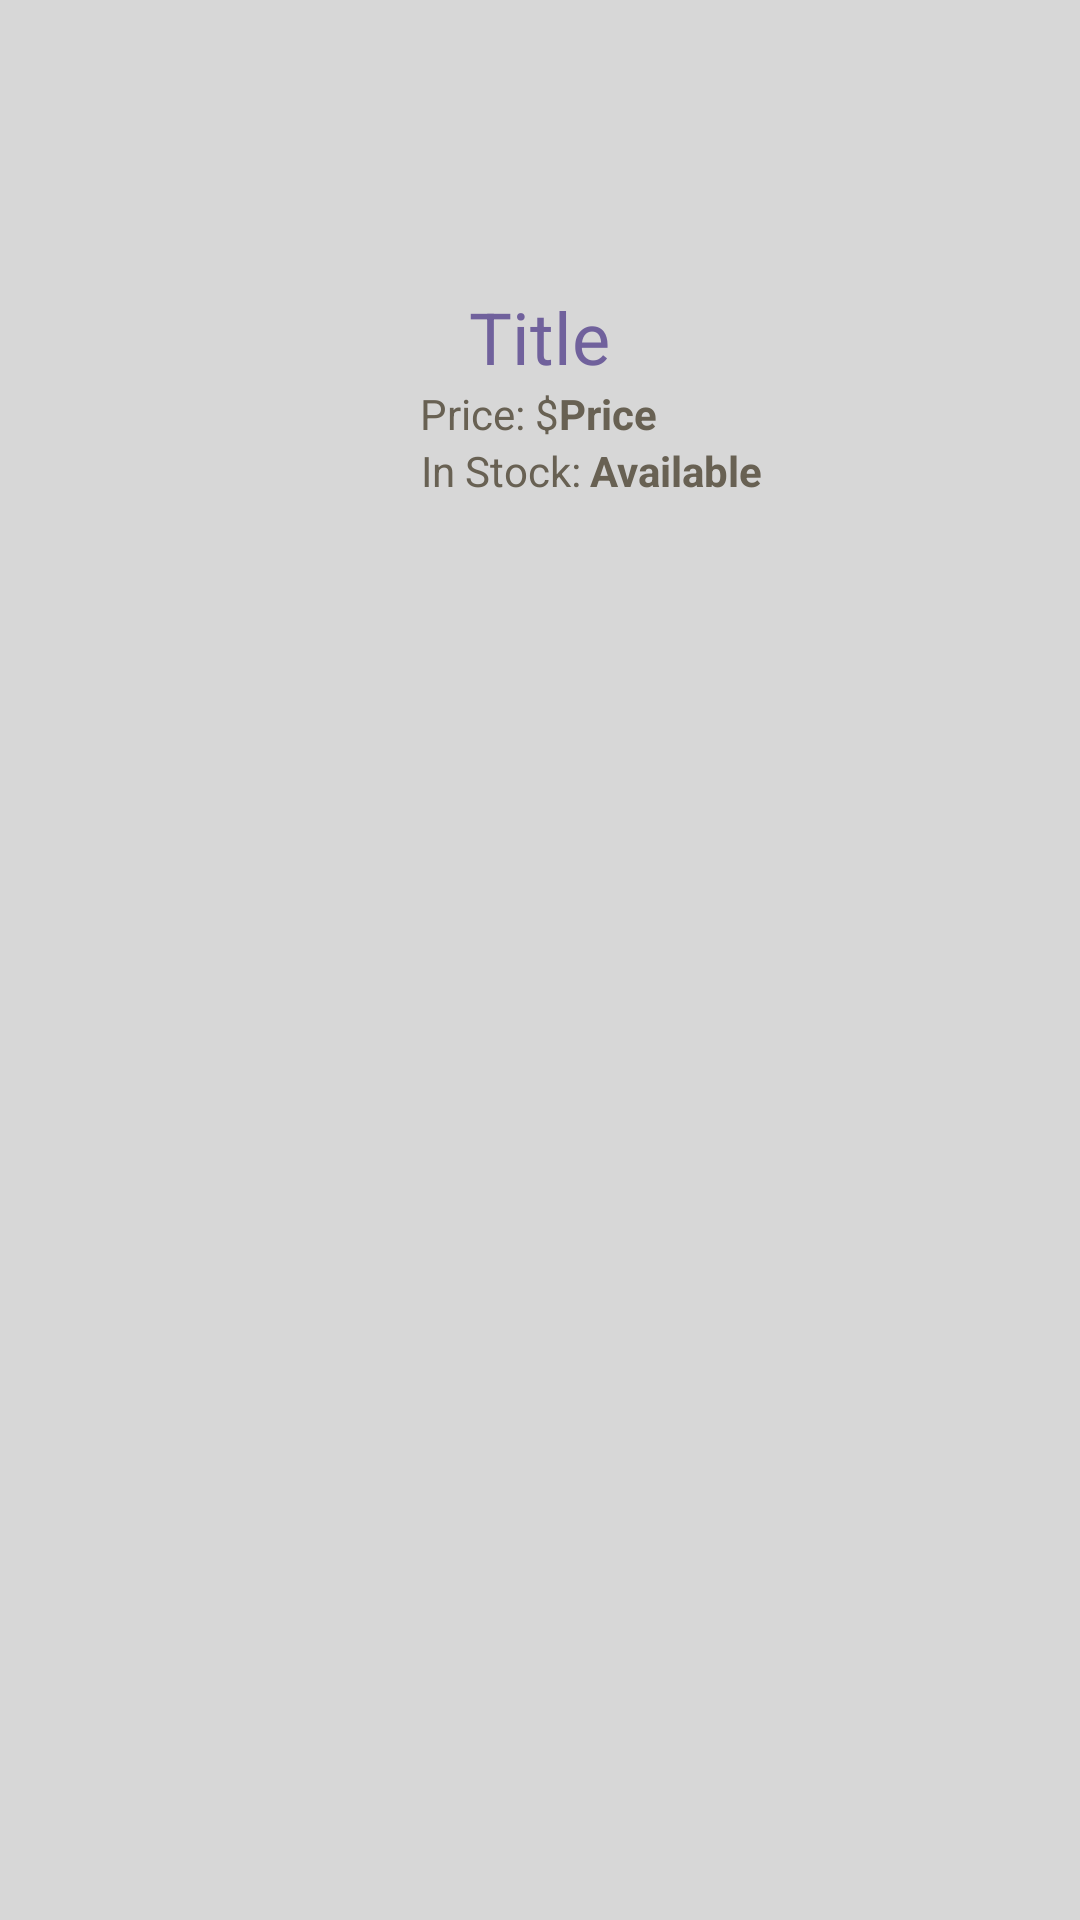

Layout XML and referenced resources for this Android screen:
<!-- AndroidManifest.xml: application theme AppTheme -->
<!-- res/layout/list_layout.xml -->
<RelativeLayout xmlns:android="http://schemas.android.com/apk/res/android"
    android:layout_width="match_parent"
    android:layout_height="wrap_content"
    android:background="@color/colorPrimaryBackground"
    android:orientation="vertical"
    android:padding="16dp">

    <ImageView
        android:id="@+id/list_image"
        android:layout_width="80dp"
        android:layout_height="80dp"
        android:layout_centerHorizontal="true" />

    <TextView
        android:id="@+id/list_title"
        android:layout_width="wrap_content"
        android:layout_height="wrap_content"
        android:layout_below="@id/list_image"
        android:layout_centerHorizontal="true"
        android:text="Title"
        android:textAlignment="center"
        android:textColor="@color/colorAccentPurple"
        android:textSize="24sp" />

    <TextView
        android:id="@+id/price"
        android:layout_width="wrap_content"
        android:layout_height="wrap_content"
        android:layout_below="@id/list_title"
        android:layout_alignLeft="@id/list_image"
        android:layout_weight="1"
        android:text="Price: $"
        android:textAlignment="textEnd"
        android:textColor="@color/colorAccentBrown" />

    <TextView
        android:id="@+id/list_price"
        android:layout_width="wrap_content"
        android:layout_height="wrap_content"
        android:layout_below="@id/list_title"
        android:layout_toRightOf="@id/price"
        android:layout_weight="3"
        android:text="Price"
        android:textColor="@color/colorAccentBrown"
        android:textStyle="bold" />

    <TextView
        android:id="@+id/in_stock"
        android:layout_width="wrap_content"
        android:layout_height="wrap_content"
        android:layout_below="@id/list_price"
        android:layout_alignLeft="@id/list_image"
        android:layout_weight="1"
        android:text="In Stock: "
        android:textAlignment="textEnd"
        android:textColor="@color/colorAccentBrown" />

    <TextView
        android:id="@+id/list_available"
        android:layout_width="wrap_content"
        android:layout_height="wrap_content"
        android:layout_below="@id/list_price"
        android:layout_toRightOf="@id/in_stock"
        android:layout_weight="1"
        android:text="Available"
        android:textColor="@color/colorAccentBrown"
        android:textStyle="bold" />

</RelativeLayout>
<!-- resources referenced by this layout -->
<resources>
  <color name="colorAccentBrown">#686153</color>
  <color name="colorAccentPurple">#70619C</color>
  <color name="colorPrimaryBackground">#D7D7D7</color>
  <style name="AppTheme" parent="Theme.AppCompat.Light.DarkActionBar">
          
          <item name="colorPrimary">@color/colorAccentBrown</item>
          <item name="colorPrimaryDark">@color/colorPrimaryDark</item>
          <item name="colorAccent">@color/colorAccentPurple</item>
      </style>
  <color name="colorPrimaryDark">#555555</color>
</resources>
